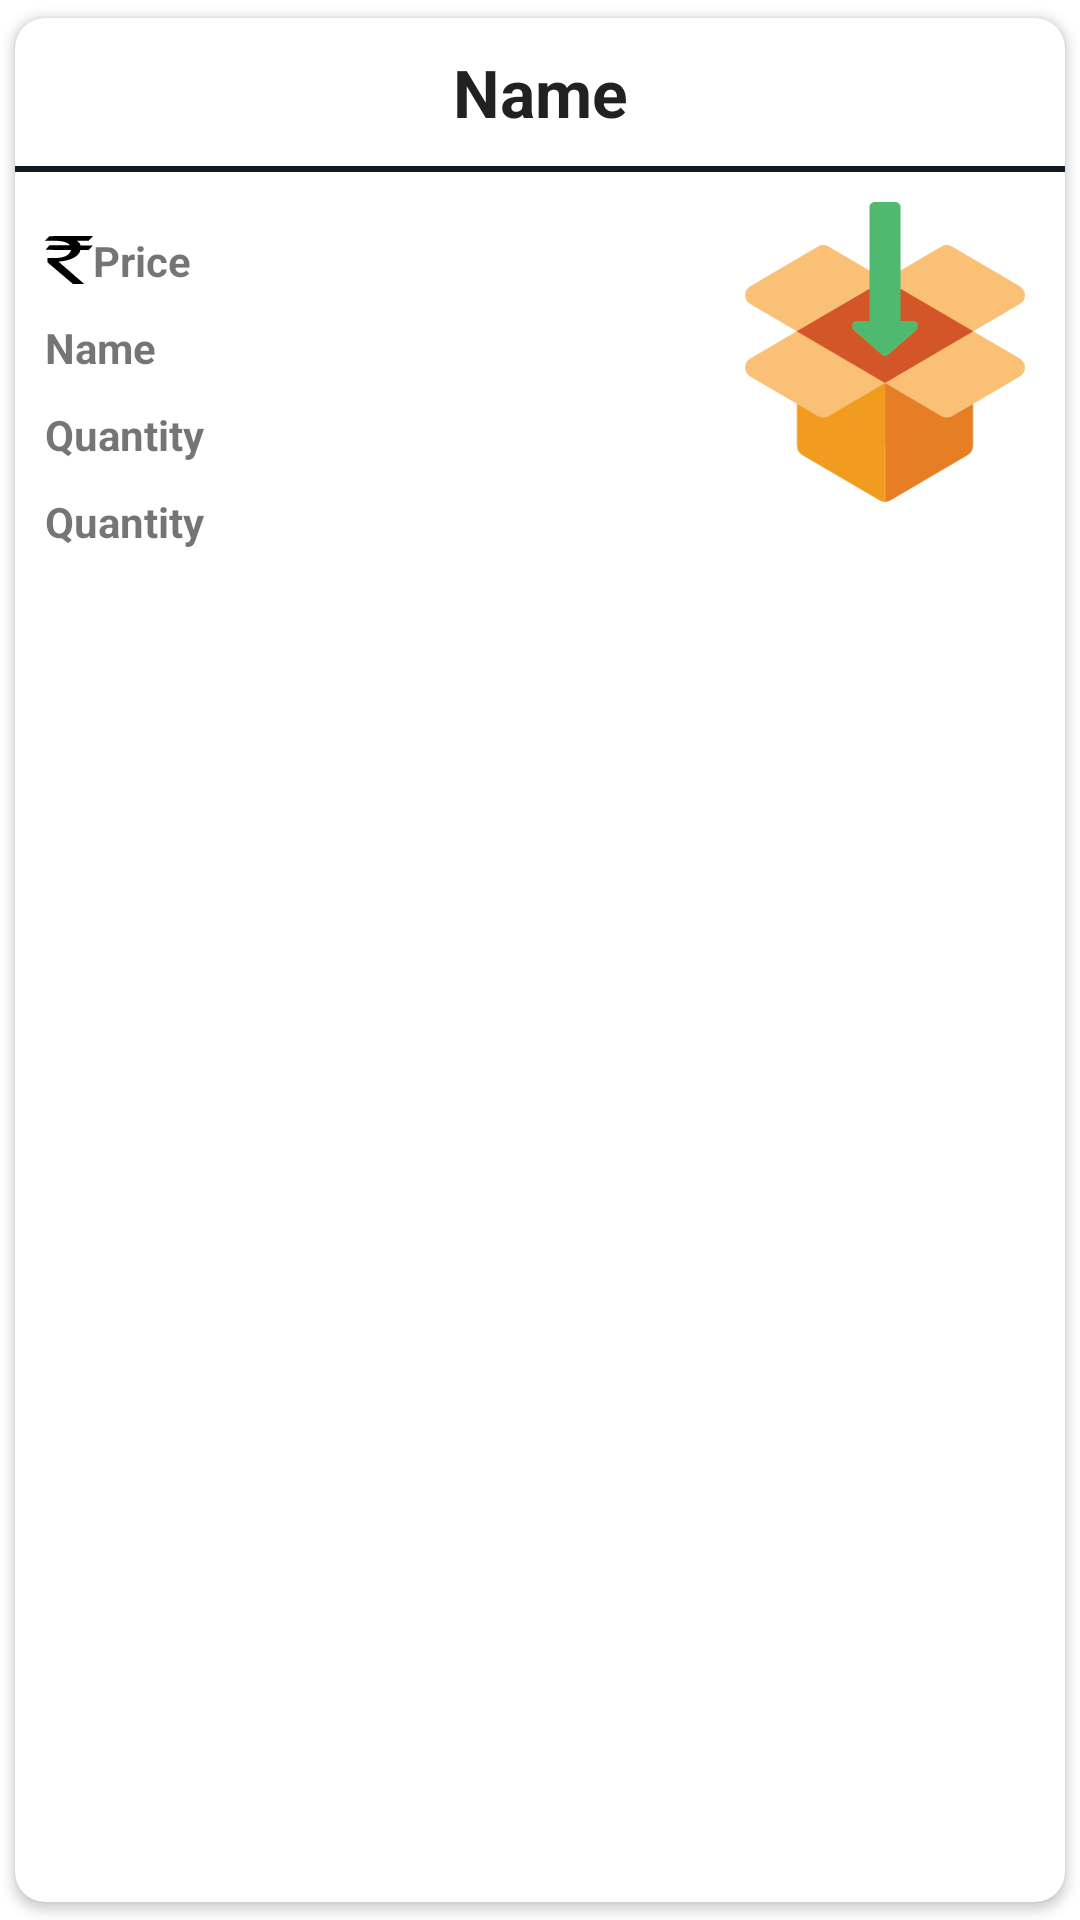

Reconstruct the res/layout file that produces this screen, plus the resources it refers to.
<!-- AndroidManifest.xml: application theme Theme.Easybutor -->
<!-- res/layout/comfirm_order_layout.xml -->
<?xml version="1.0" encoding="utf-8"?>
<androidx.cardview.widget.CardView xmlns:android="http://schemas.android.com/apk/res/android"
    xmlns:app="http://schemas.android.com/apk/res-auto"
    android:id="@+id/card"
    android:layout_width="match_parent"
    android:layout_height="wrap_content"
    app:cardCornerRadius="10dp"
    app:cardUseCompatPadding="true">


    <LinearLayout
        android:layout_width="match_parent"
        android:layout_height="match_parent"
        android:orientation="vertical">

        <TextView
            android:id="@+id/name"
            android:layout_width="match_parent"
            android:layout_height="wrap_content"
            android:layout_gravity="center"
            android:layout_margin="10dp"
            android:gravity="center"
            android:text="Name"
            android:textAppearance="@style/TextAppearance.AppCompat.Large"
            android:textStyle="bold" />

        <View
            android:layout_width="match_parent"
            android:layout_height="2dp"
            android:background="@color/amazon" />

        <LinearLayout
            android:layout_width="match_parent"
            android:layout_height="wrap_content"
            android:layout_margin="10dp"
            android:orientation="horizontal">

            <LinearLayout
                android:layout_width="match_parent"
                android:layout_height="wrap_content"
                android:layout_weight="1"
                android:orientation="vertical">


                <TextView
                    android:id="@+id/price"
                    android:layout_width="match_parent"
                    android:layout_height="wrap_content"
                    android:layout_marginTop="10dp"
                    android:drawableStart="@drawable/ic_rupee"
                    android:text="Price"
                    android:textStyle="bold" />

                <TextView
                    android:id="@+id/shortDescription"
                    android:layout_width="match_parent"
                    android:layout_height="wrap_content"
                    android:layout_marginTop="10dp"
                    android:text="Name"
                    android:textStyle="bold" />

                <TextView

                    android:layout_width="match_parent"
                    android:layout_height="wrap_content"
                    android:layout_marginTop="10dp"
                    android:text="Quantity"
                    android:textStyle="bold" />

                <TextView
                    android:id="@+id/quantity"
                    android:layout_width="match_parent"
                    android:layout_height="wrap_content"
                    android:layout_marginTop="10dp"
                    android:text="Quantity"
                    android:textStyle="bold" />


            </LinearLayout>

            <ImageView
                android:id="@+id/image"
                android:layout_width="100dp"
                android:layout_height="100dp"
                android:scaleType="fitCenter"
                app:srcCompat="@drawable/ic_default_product" />
        </LinearLayout>


    </LinearLayout>
</androidx.cardview.widget.CardView>
<!-- resources referenced by this layout -->
<resources>
  <color name="amazon">#131921</color>
  <!-- drawable ic_default_product: vector/xml drawable (drawable, 2657 chars, omitted) -->
  <!-- drawable ic_rupee (drawable) -->
  <vector xmlns:android="http://schemas.android.com/apk/res/android"
      android:width="16dp"
      android:height="16dp"
      android:viewportWidth="169.76"
      android:viewportHeight="250.39">
    <path
        android:pathData="m99.017,250.33 l-90.577,-113.33 0.523,-22.46c42.51,2.93 75.559,-1.57 83.248,-41.78l-90.578,-0.52 14.66,-24.55 72.253,1.04c-11.009,-22.88 -41.286,-25.7 -88.484,-24.02l16.231,-24.03 153.41,-0.229 -15.184,23.731h-42.409c7.751,8.182 13.424,17.597 13.613,25.591l43.98,-0.522 -15.184,23.502 -29.32,0.522c-4.577,35.058 -36.787,55.815 -77.489,60.584l91.184,116.44 -39.874,0.022v0z"
        android:strokeWidth=".099084"
        android:fillColor="#000000"
        android:strokeColor="#000000"/>
  </vector>
  <style name="Theme.Easybutor" parent="Theme.MaterialComponents.Light.NoActionBar">
          
          <item name="colorPrimary">@color/amazon</item>
          <item name="colorPrimaryVariant">@color/amazon</item>
          <item name="colorOnPrimary">@color/white</item>
          
          <item name="colorSecondary">@color/grey</item>
          <item name="colorSecondaryVariant">@color/grey</item>
          <item name="colorOnSecondary">@color/black</item>
          
          <item name="android:statusBarColor" tools:targetApi="l">?attr/colorPrimaryVariant</item>
          
          <item name="fontFamily">@font/ubuntu</item>
      </style>
  <color name="white">#FFFFFFFF</color>
  <color name="grey">#565759</color>
  <color name="black">#FF000000</color>
</resources>
